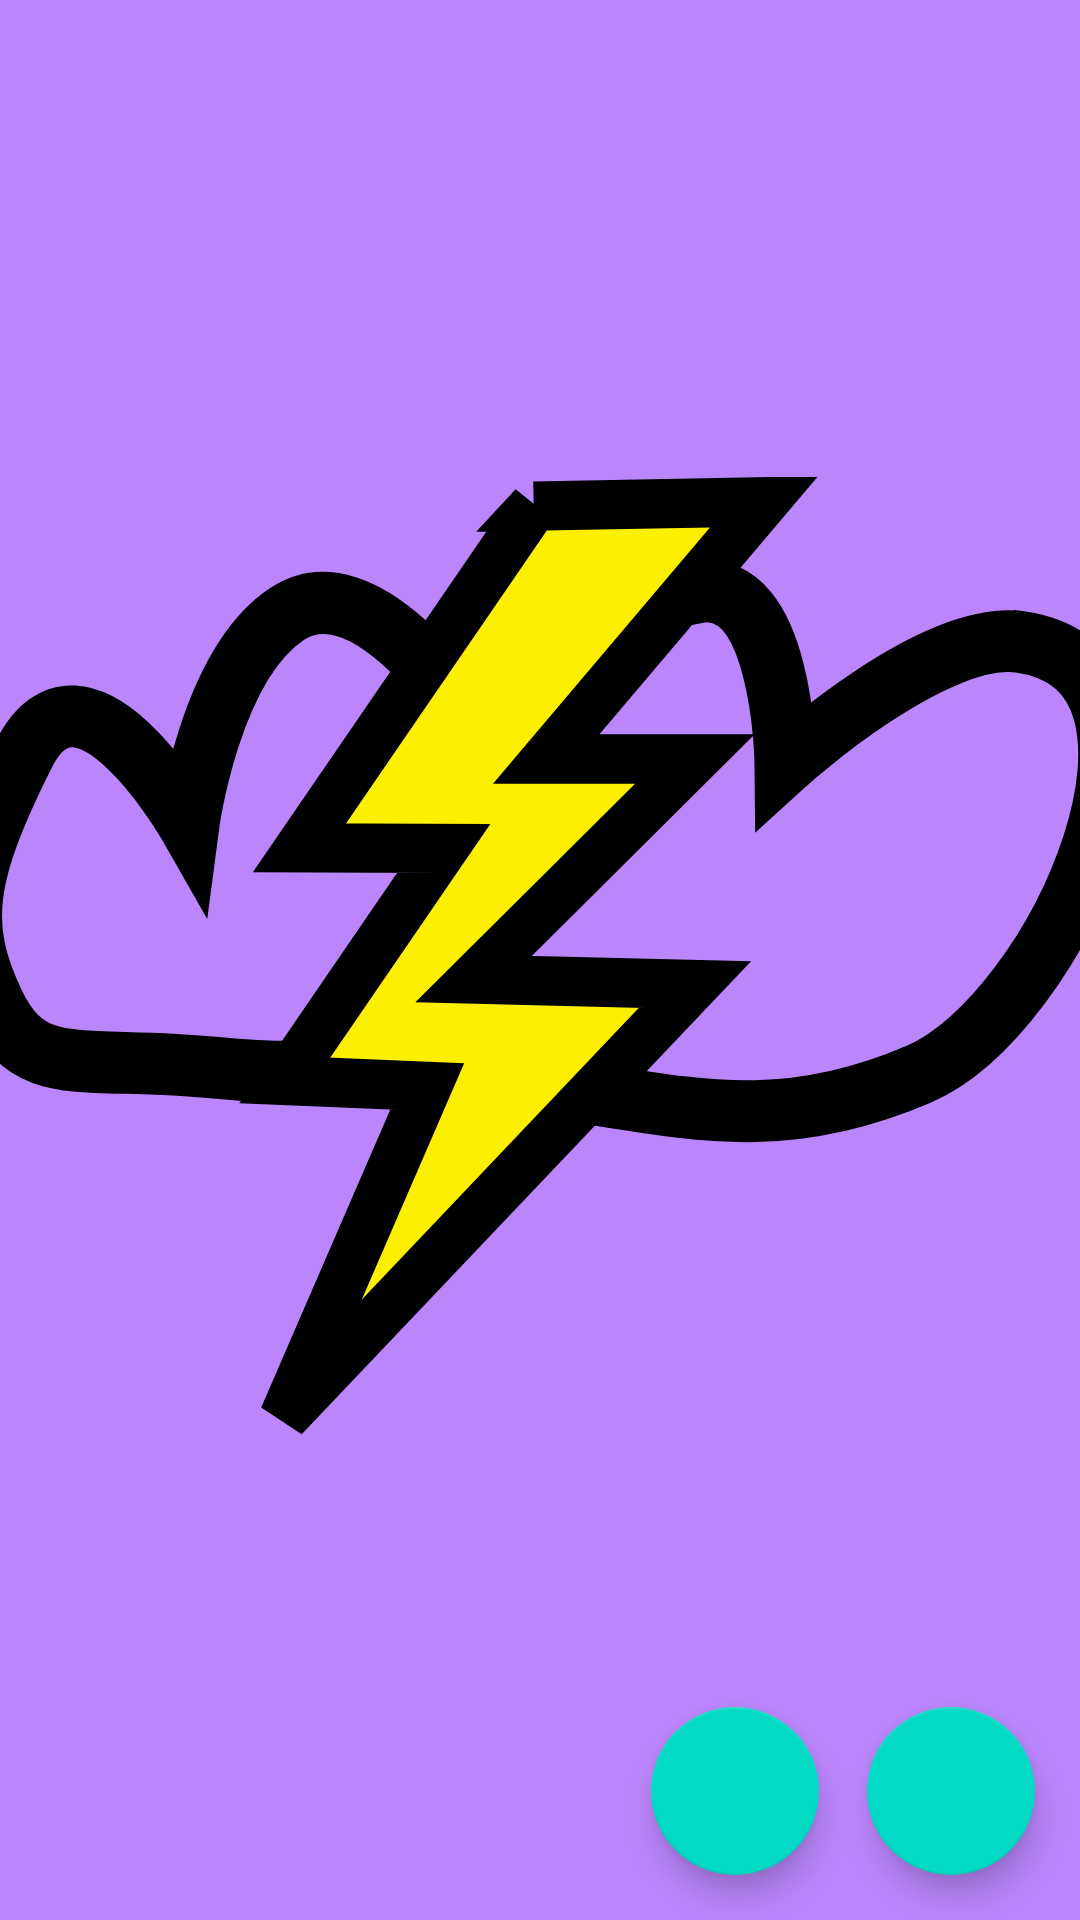

The Android layout XML behind this screen, and the referenced resources:
<!-- AndroidManifest.xml: application theme splashScreenTheme -->
<!-- res/layout/main_fragment.xml -->
<?xml version="1.0" encoding="utf-8"?>
<FrameLayout
    android:id="@+id/mainLayoutList"
    xmlns:android="http://schemas.android.com/apk/res/android"
    xmlns:app="http://schemas.android.com/apk/res-auto"
    xmlns:tools="http://schemas.android.com/tools"
    android:layout_width="match_parent"
    android:layout_height="match_parent"
    tools:context=".pages.mainfragment.MainFragment">

    <androidx.constraintlayout.widget.ConstraintLayout
        android:layout_width="match_parent"
        android:layout_height="match_parent">

        <androidx.recyclerview.widget.RecyclerView
            android:id="@+id/mainRecycleView"
            android:layout_width="match_parent"
            android:layout_height="match_parent" />

        <com.google.android.material.floatingactionbutton.FloatingActionButton
            android:id="@+id/mainFragmentFAB"
            android:layout_width="wrap_content"
            android:layout_height="wrap_content"
            android:layout_margin="15dp"
            android:src="@drawable/ic_russia"
            app:layout_constraintBottom_toBottomOf="parent"
            app:layout_constraintEnd_toEndOf="parent"
            app:maxImageSize="56dp"
            app:tint="@null" />


        <ProgressBar
            android:id="@+id/progressBar"
            style="?android:attr/progressBarStyleLarge"
            android:layout_width="wrap_content"
            android:layout_height="wrap_content"
            android:layout_gravity="center"
            android:visibility="gone"
            app:layout_constraintBottom_toBottomOf="parent"
            app:layout_constraintEnd_toEndOf="parent"
            app:layout_constraintStart_toStartOf="parent"
            app:layout_constraintTop_toTopOf="parent" />

        <com.google.android.material.floatingactionbutton.FloatingActionButton
            android:id="@+id/button_add"
            android:layout_width="wrap_content"
            android:layout_height="wrap_content"
            android:layout_marginEnd="16dp"
            app:tint="@null"
            app:maxImageSize="45dp"
            android:src="@drawable/img_add"
            app:layout_constraintBottom_toBottomOf="@+id/mainFragmentFAB"
            app:layout_constraintEnd_toStartOf="@+id/mainFragmentFAB"
            app:layout_constraintTop_toTopOf="@+id/mainFragmentFAB"/>

    </androidx.constraintlayout.widget.ConstraintLayout>


</FrameLayout>
<!-- resources referenced by this layout -->
<resources>
  <style name="splashScreenTheme" parent="Theme.MaterialComponents.DayNight.NoActionBar">
          <item name="android:windowBackground">@drawable/splash_image</item>
          <item name="android:statusBarColor">@color/purple_200</item>
  
      </style>
  <!-- drawable splash_image (drawable) -->
  <?xml version="1.0" encoding="utf-8"?>
  <layer-list
      xmlns:android="http://schemas.android.com/apk/res/android">
  
      <item android:drawable="@color/purple_200"/>
  
      <item android:drawable="@drawable/ic_clouds" android:gravity="center" />
  
  </layer-list>
  <!-- drawable ic_clouds: vector/xml drawable (drawable, 2194 chars, omitted) -->
  <!-- not gathered from this repository: default colours our renderer supplied (Android Studio template values) -->
  <color name="purple_200">#FFBB86FC</color>
</resources>
